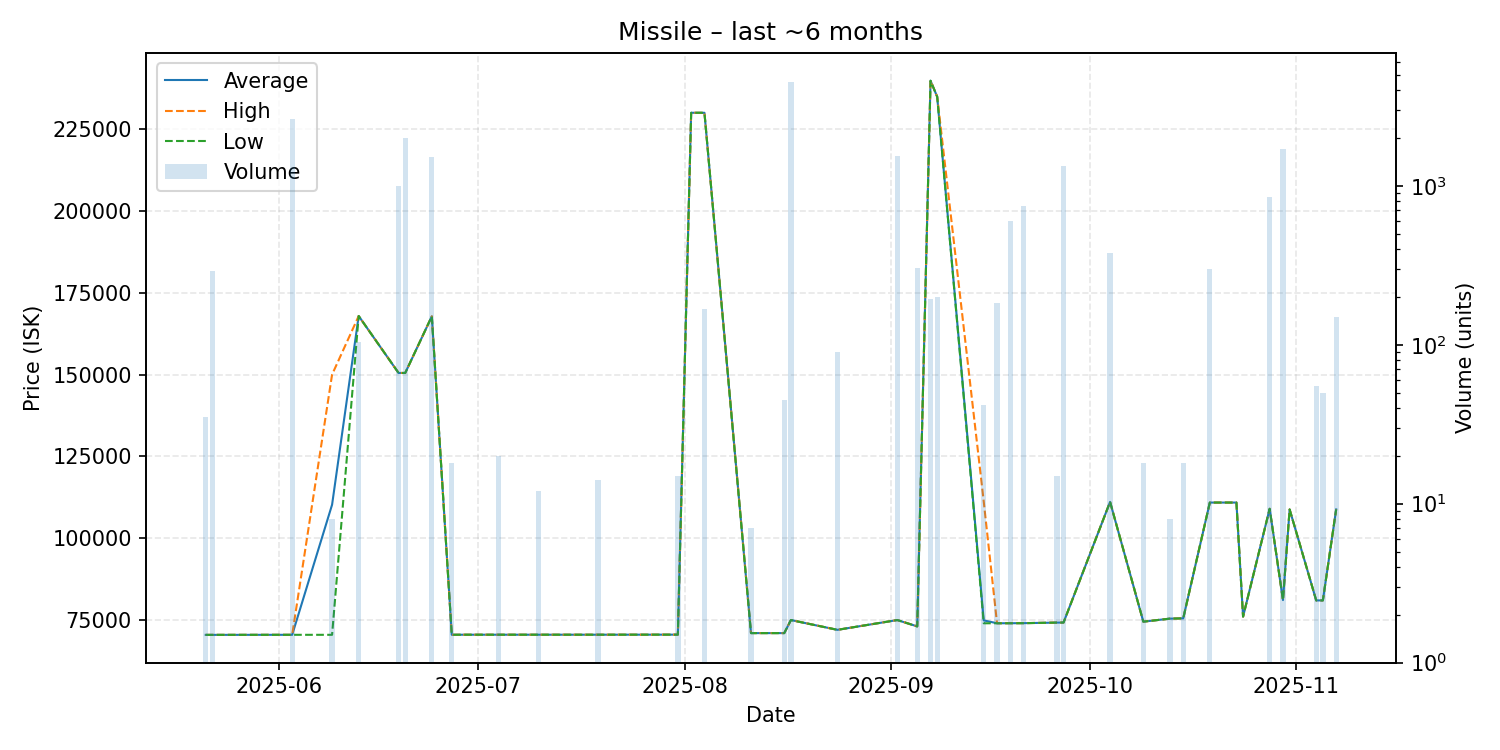

Source data for this figure (header and first rows):
date, average, highest, lowest, order_count, volume
2025-05-21, 70470, 70470, 70470, 1, 35
2025-05-22, 70470, 70470, 70470, 1, 293
2025-06-03, 70490, 70490, 70490, 1, 2633
2025-06-09, 110245, 150000, 70490, 2, 8
2025-06-13, 167900, 167900, 167900, 3, 104
2025-06-19, 150500, 150500, 150500, 1, 1000
2025-06-20, 150500, 150500, 150500, 1, 2000
2025-06-24, 167800, 167800, 167800, 2, 1520
2025-06-27, 70500, 70500, 70500, 1, 18
2025-06-29, 70520, 70520, 70520, 1, 1
2025-07-04, 70520, 70520, 70520, 1, 20
2025-07-10, 70520, 70520, 70520, 1, 12
2025-07-19, 70520, 70520, 70520, 1, 14
2025-07-31, 70540, 70540, 70540, 1, 15
2025-08-02, 230000, 230000, 230000, 1, 1
2025-08-04, 230000, 230000, 230000, 1, 169
2025-08-11, 71010, 71010, 71010, 1, 7
2025-08-16, 71010, 71010, 71010, 1, 45
2025-08-17, 75000, 75000, 75000, 1, 4500
2025-08-24, 72010, 72010, 72010, 1, 90
2025-09-02, 75000, 75000, 75000, 1, 1545
2025-09-05, 73060, 73060, 73060, 1, 306
2025-09-07, 239800, 239800, 239800, 1, 195
2025-09-08, 234900, 234900, 234900, 2, 200
2025-09-15, 74895, 111200, 74010, 2, 42
2025-09-17, 74020, 74020, 74020, 1, 184
2025-09-19, 74030, 74030, 74030, 1, 600
2025-09-21, 74050, 74050, 74050, 2, 750
2025-09-26, 74220, 74220, 74220, 1, 15
2025-09-27, 74240, 74240, 74240, 3, 1335
2025-10-04, 111100, 111100, 111100, 1, 380
2025-10-09, 74510, 74510, 74510, 1, 18
2025-10-13, 75430, 75430, 75430, 1, 8
2025-10-15, 75520, 75520, 75520, 1, 18
2025-10-19, 110900, 110900, 110900, 1, 300
2025-10-23, 110900, 110900, 110900, 1, 1
2025-10-24, 76060, 76060, 76060, 1, 1
2025-10-28, 109000, 109000, 109000, 1, 850
2025-10-30, 81110, 81110, 81110, 2, 1712
2025-10-31, 108800, 108800, 108800, 1, 1
2025-11-04, 81000, 81000, 81000, 1, 55
2025-11-05, 81000, 81000, 81000, 1, 50
2025-11-07, 108800, 108800, 108800, 3, 150
